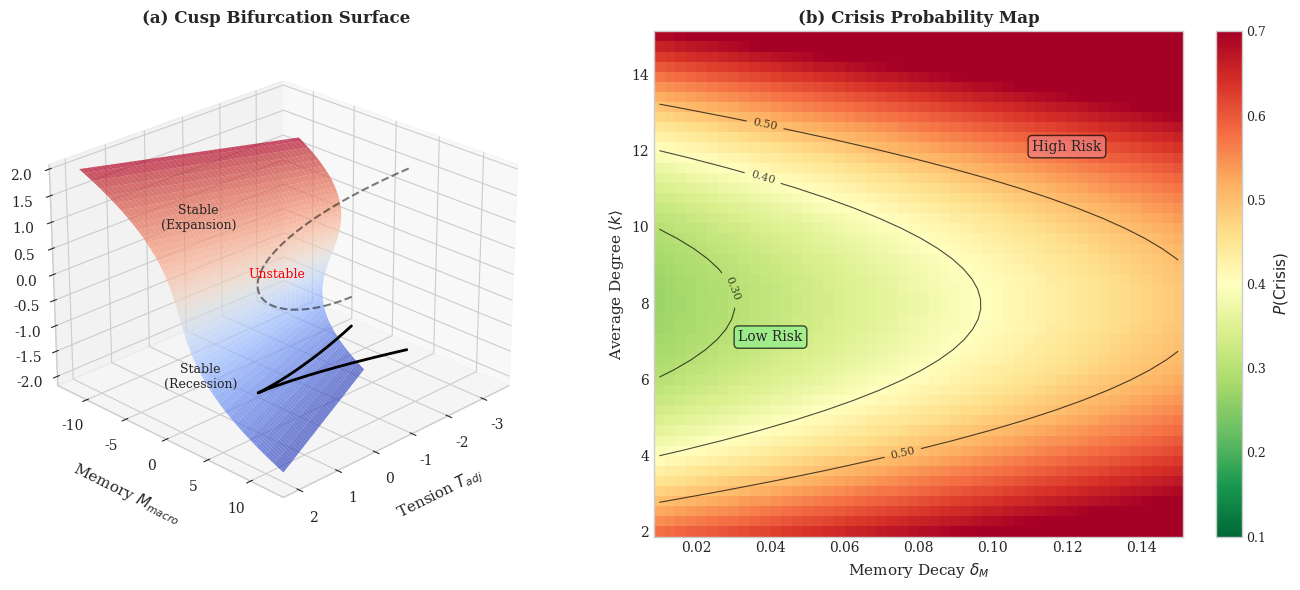

Python code for this plot: (Note: this script raises an exception after producing the figure.)
#!/usr/bin/env python3
"""
Generate bifurcation figure for JEDC paper.

This script creates Figure showing:
(a) Cusp bifurcation in phase space showing fold catastrophe
(b) Crisis probability heatmap as function of memory decay and network degree
"""

import numpy as np
import matplotlib.pyplot as plt
from mpl_toolkits.mplot3d import Axes3D
from matplotlib import cm
import os

# Set style
plt.style.use('seaborn-v0_8-whitegrid')
plt.rcParams['font.family'] = 'serif'
plt.rcParams['font.size'] = 10
plt.rcParams['axes.labelsize'] = 11
plt.rcParams['axes.titlesize'] = 12

def cusp_surface(x, a, b):
    """
    Cusp catastrophe surface: x^3 + ax + b = 0
    Returns stable and unstable manifolds.
    """
    # For visualization, we solve for the equilibrium surface
    return x**3 + a*x + b

def generate_cusp_bifurcation(ax):
    """Generate cusp bifurcation surface (panel a)."""

    # Control parameters
    a = np.linspace(-2, 2, 100)  # Tension (splitting factor)
    b = np.linspace(-2, 2, 100)  # Memory (normal factor)
    A, B = np.meshgrid(a, b)

    # State variable (output/phase)
    X = np.linspace(-2, 2, 100)

    # Create the cusp surface
    # The cusp is defined by the set where x^3 + ax + b = 0
    # We'll plot the surface z = x^3 + ax + b = 0 rearranged as x vs (a, b)

    # For 3D surface, compute equilibrium states
    A_3d, X_3d = np.meshgrid(a, X)
    B_surface = -X_3d**3 - A_3d * X_3d

    # Plot the surface
    surf = ax.plot_surface(A_3d, B_surface, X_3d, cmap=cm.coolwarm,
                           alpha=0.7, linewidth=0, antialiased=True)

    # Plot the bifurcation curve (cusp) on the control plane
    # Cusp curve: 4a^3 + 27b^2 = 0 at z=0
    t = np.linspace(-1.5, 1.5, 200)
    a_cusp = -3 * t**2 / 2
    b_cusp = t**3
    z_cusp = np.zeros_like(t)
    ax.plot(a_cusp, b_cusp, z_cusp - 2.1, 'k-', linewidth=2, label='Cusp')

    # Add fold lines (projections)
    ax.plot(a_cusp, b_cusp, t, 'k--', linewidth=1.5, alpha=0.5)

    # Labels
    ax.set_xlabel(r'Tension $T_{adj}$', labelpad=10)
    ax.set_ylabel(r'Memory $M_{macro}$', labelpad=10)
    ax.set_zlabel(r'Output $Y$', labelpad=10)
    ax.set_title('(a) Cusp Bifurcation Surface', fontsize=12, fontweight='bold')

    # Adjust view angle
    ax.view_init(elev=25, azim=45)

    # Add annotations for stable/unstable regions
    ax.text(1.5, 0, 1.5, 'Stable\n(Expansion)', fontsize=9, ha='center')
    ax.text(1.5, 0, -1.5, 'Stable\n(Recession)', fontsize=9, ha='center')
    ax.text(-0.5, 0, 0, 'Unstable', fontsize=9, ha='center', color='red')

def generate_crisis_probability_heatmap(ax):
    """Generate crisis probability heatmap (panel b)."""

    # Parameters
    delta_m = np.linspace(0.01, 0.15, 50)  # Memory decay
    k_avg = np.linspace(2, 15, 50)  # Average network degree

    D, K = np.meshgrid(delta_m, k_avg)

    # Crisis probability model based on paper equations
    # Higher memory decay (faster forgetting) -> higher crisis probability
    # Higher connectivity -> can amplify shocks -> higher crisis probability
    # But very high connectivity can also stabilize through diversification

    # Non-monotonic relationship with network degree (U-shape inverted)
    k_optimal = 8  # Optimal connectivity for stability
    k_effect = 0.3 * ((K - k_optimal) / 5)**2

    # Memory effect: higher decay = less learning = more crises
    memory_effect = 2 * D

    # Base probability with interaction
    base = 0.15
    interaction = 0.1 * D * np.log(K + 1)

    P_crisis = base + k_effect + memory_effect + interaction

    # Apply logistic transform to bound between 0 and 1
    P_crisis = 1 / (1 + np.exp(-3 * (P_crisis - 0.5)))

    # Plot heatmap
    im = ax.pcolormesh(D, K, P_crisis, cmap='RdYlGn_r', shading='auto',
                       vmin=0.1, vmax=0.7)

    # Add contour lines
    contours = ax.contour(D, K, P_crisis, levels=[0.2, 0.3, 0.4, 0.5],
                          colors='black', linewidths=0.8, alpha=0.7)
    ax.clabel(contours, inline=True, fontsize=8, fmt='%.2f')

    # Mark optimal region
    optimal_region = (D > 0.03) & (D < 0.07) & (K > 5) & (K < 10)
    # ax.contour(D, K, optimal_region.astype(float), levels=[0.5],
    #            colors='blue', linewidths=2, linestyles='dashed')

    # Add colorbar
    cbar = plt.colorbar(im, ax=ax, label=r'$P(\mathrm{Crisis})$')
    cbar.ax.tick_params(labelsize=9)

    # Labels
    ax.set_xlabel(r'Memory Decay $\delta_M$', fontsize=11)
    ax.set_ylabel(r'Average Degree $\langle k \rangle$', fontsize=11)
    ax.set_title('(b) Crisis Probability Map', fontsize=12, fontweight='bold')

    # Add annotation for regions
    ax.annotate('Low Risk', xy=(0.04, 7), fontsize=10, ha='center',
                bbox=dict(boxstyle='round', facecolor='lightgreen', alpha=0.7))
    ax.annotate('High Risk', xy=(0.12, 12), fontsize=10, ha='center',
                bbox=dict(boxstyle='round', facecolor='lightcoral', alpha=0.7))

def main():
    """Generate the complete bifurcation figure."""

    # Create figure with two panels
    fig = plt.figure(figsize=(14, 6))

    # Panel (a): 3D cusp bifurcation
    ax1 = fig.add_subplot(121, projection='3d')
    generate_cusp_bifurcation(ax1)

    # Panel (b): 2D crisis probability heatmap
    ax2 = fig.add_subplot(122)
    generate_crisis_probability_heatmap(ax2)

    plt.tight_layout()

    # Save figure
    output_dir = os.path.dirname(os.path.abspath(__file__))
    figures_dir = os.path.join(output_dir, 'figures')
    os.makedirs(figures_dir, exist_ok=True)

    # Save in multiple formats
    fig.savefig(os.path.join(figures_dir, 'fig_bifurcation.png'),
                dpi=300, bbox_inches='tight', facecolor='white')
    fig.savefig(os.path.join(figures_dir, 'fig_bifurcation.pdf'),
                bbox_inches='tight', facecolor='white')

    print(f"Bifurcation figure saved to {figures_dir}/")
    plt.close()

if __name__ == "__main__":
    main()
